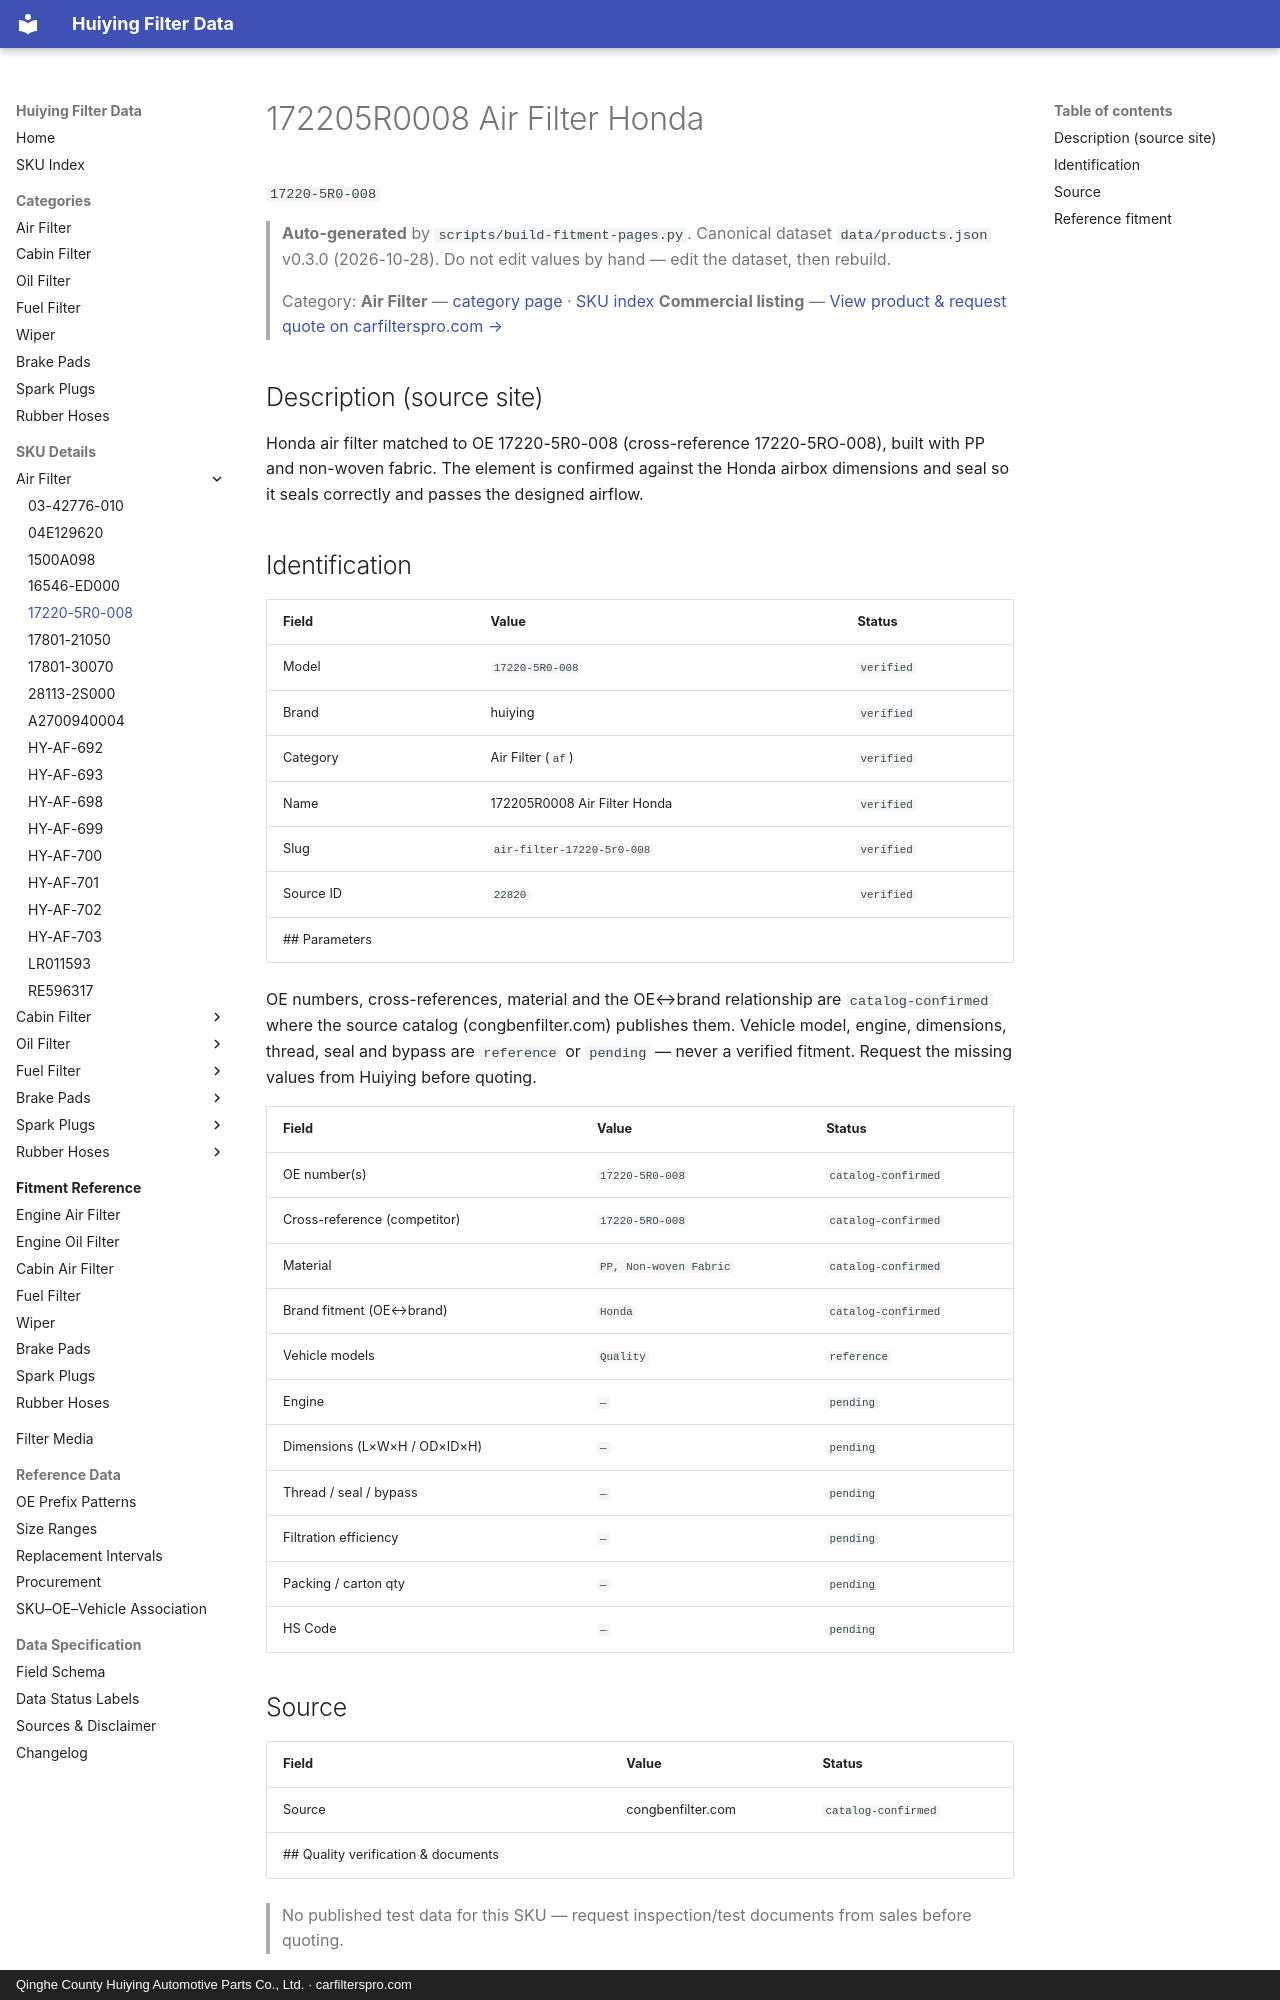

repository: martinxionbiotech-max/data.huiying · page: products/17220-5R0-008/index.html · generator: mkdocs · copyright: Qinghe County Huiying Automotive Parts Co., Ltd. · carfilterspro.com

# 172205R0008 Air Filter Honda

`17220-5R0-008`

> **Auto-generated** by `scripts/build-fitment-pages.py`. Canonical dataset `data/products.json` v0.3.0 (2026-10-28). Do not edit values by hand — edit the dataset, then rebuild.

> Category: **Air Filter** — [category page](air-filter.md) · [SKU index](index.md)
> **Commercial listing** — [View product &amp; request quote on carfilterspro.com →](https://carfilterspro.com/products/air-filter/)

## Description (source site)

Honda air filter matched to OE 17220-5R0-008 (cross-reference 17220-5RO-008), built with PP and non-woven fabric. The element is confirmed against the Honda airbox dimensions and seal so it seals correctly and passes the designed airflow.

## Identification

| Field | Value | Status |
|---|---|---|
| Model | `17220-5R0-008` | `verified` |
| Brand | huiying | `verified` |
| Category | Air Filter (`af`) | `verified` |
| Name | 172205R0008 Air Filter Honda | `verified` |
| Slug | `air-filter-17220-5r0-008` | `verified` |
| Source ID | `22820` | `verified` |
## Parameters

OE numbers, cross-references, material and the OE↔brand relationship are `catalog-confirmed` where the source catalog (congbenfilter.com) publishes them. Vehicle model, engine, dimensions, thread, seal and bypass are `reference` or `pending` — never a verified fitment. Request the missing values from Huiying before quoting.

| Field | Value | Status |
|---|---|---|
| OE number(s) | `17220-5R0-008` | `catalog-confirmed` |
| Cross-reference (competitor) | `17220-5RO-008` | `catalog-confirmed` |
| Material | `PP, Non-woven Fabric` | `catalog-confirmed` |
| Brand fitment (OE↔brand) | `Honda` | `catalog-confirmed` |
| Vehicle models | `Quality` | `reference` |
| Engine | `—` | `pending` |
| Dimensions (L×W×H / OD×ID×H) | `—` | `pending` |
| Thread / seal / bypass | `—` | `pending` |
| Filtration efficiency | `—` | `pending` |
| Packing / carton qty | `—` | `pending` |
| HS Code | `—` | `pending` |

## Source

| Field | Value | Status |
|---|---|---|
| Source | congbenfilter.com | `catalog-confirmed` |
